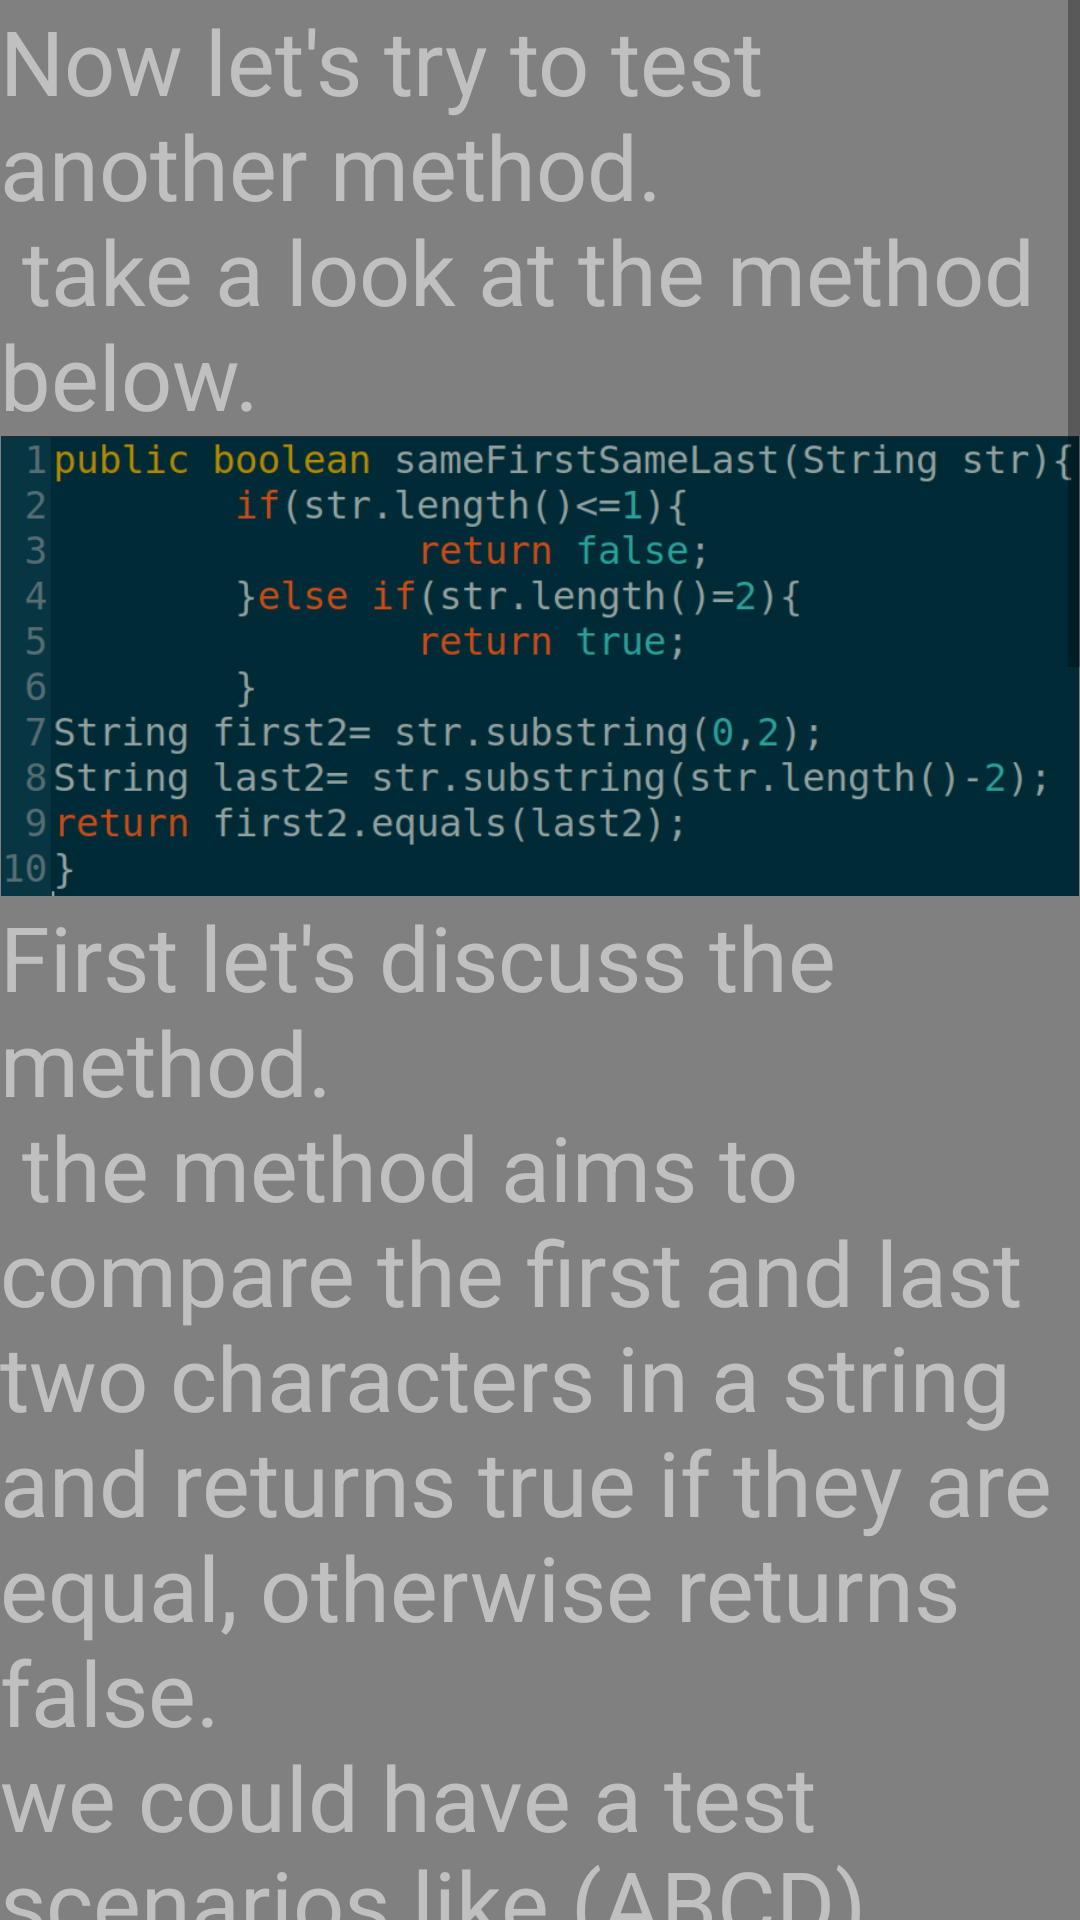

Here is an Android app screen rendered from its layout file. Give the layout XML and the strings, colors and styles it references.
<!-- AndroidManifest.xml: application theme AppTheme -->
<!-- res/layout/assert_true_false_frag.xml -->
<?xml version="1.0" encoding="utf-8"?>
<ScrollView xmlns:android="http://schemas.android.com/apk/res/android"
    android:orientation="vertical"
    android:background="#808080"
    android:layout_width="match_parent"
    android:layout_height="match_parent">

    <LinearLayout
        android:layout_width="match_parent"
        android:layout_height="wrap_content"
        android:orientation="vertical">

        <TextView
            android:layout_width="match_parent"
            android:layout_height="wrap_content"
            android:textColor="#C0C0C0"
            android:textSize="30sp"
            android:text="@string/asserttrue_first_txt"/>

        <ImageView
            android:layout_width="match_parent"
            android:layout_height="wrap_content"
            android:adjustViewBounds="true"
            android:src="@mipmap/asserttrue_first_img"/>

        <TextView
            android:layout_width="match_parent"
            android:layout_height="wrap_content"
            android:textColor="#C0C0C0"
            android:textSize="30sp"
            android:text="@string/asserttrue_first_disscusion"/>

        <ImageView
            android:layout_width="match_parent"
            android:layout_height="wrap_content"
            android:adjustViewBounds="true"
            android:src="@mipmap/asserttrue_first_test"/>

        <TextView
            android:layout_width="match_parent"
            android:layout_height="wrap_content"
            android:textColor="#C0C0C0"
            android:textSize="30sp"
            android:text="@string/asserttrue_after_first_test"/>

        <ImageView
            android:layout_width="match_parent"
            android:layout_height="wrap_content"
            android:adjustViewBounds="true"
            android:src="@mipmap/asserttrue_first_refactor"/>

        <TextView
            android:layout_width="match_parent"
            android:layout_height="wrap_content"
            android:textColor="#C0C0C0"
            android:textSize="30sp"
            android:text="@string/asserttrue_after_refactoring"/>

        <ImageView
            android:layout_width="match_parent"
            android:layout_height="wrap_content"
            android:adjustViewBounds="true"
            android:src="@mipmap/asserttrue_final_refactor"/>

        <TextView
            android:layout_width="match_parent"
            android:layout_height="wrap_content"
            android:textColor="#C0C0C0"
            android:textSize="30sp"
            android:text="@string/asserttrue_final_statement"/>

        <View
            android:layout_width="match_parent"
            android:layout_height="1dp"
            android:background="@android:color/darker_gray"/>

        <TextView
            android:layout_width="match_parent"
            android:layout_height="wrap_content"
            android:textColor="#C0C0C0"
            android:textSize="30sp"
            android:text="@string/asserttrue_exercise"/>

        <View
            android:layout_width="match_parent"
            android:layout_height="1dp"
            android:background="@android:color/darker_gray"/>

        <Button
            android:layout_width="wrap_content"
            android:layout_height="wrap_content"
            android:background="#808080"
            android:id="@+id/assertTrueVideo"
            android:textSize="30sp"
            android:layout_gravity="center"
            android:text="@string/watch_arabic_video_tutorial"/>

    </LinearLayout>

</ScrollView>
<!-- resources referenced by this layout -->
<resources>
  <!-- mipmap asserttrue_final_refactor: png bitmap (mipmap-hdpi, 28406 bytes) -->
  <!-- mipmap asserttrue_first_img: png bitmap (mipmap-xxhdpi, 58414 bytes) -->
  <!-- mipmap asserttrue_first_refactor: png bitmap (mipmap-mdpi, 29830 bytes) -->
  <!-- mipmap asserttrue_first_test: png bitmap (mipmap-xxhdpi, 41183 bytes) -->
  <string name="asserttrue_after_first_test">If we run that test case it should fail.\n
      because the first two characters are not the same as the last two characters.\n
      let\'s do some refactoring.</string>
  <string name="asserttrue_after_refactoring">Much better, but seems that we\'ve forget
      about code readability, it\'s not a good practice to put a boolean value like
      <b><i>False</i></b> in the assert constructor. instead we should use
      <b><i>assertFalse</i></b> take a look.</string>
  <string name="asserttrue_exercise"><b><i>Exercise:</i></b> complete all the test cases.</string>
  <string name="asserttrue_final_statement">As you can see, we can use
       <b><i>assertFalse</i></b> and <b><i>assertTrue</i></b> to test boolean values.</string>
  <string name="asserttrue_first_disscusion">First let\'s discuss the method.\n
      the method aims to compare the first and last two characters in a string and returns
      true if they are equal, otherwise returns false.\nwe could have a test scenarios like
      (ABCD), (AABDAA), (AB), (A), (AABA).\nNow let\'s create out test cases..</string>
  <string name="asserttrue_first_txt">Now let\'s try to test another method.\n
      take a look at the method below.</string>
  <string name="watch_arabic_video_tutorial">Watch Arabic video tutorial</string>
  <style name="AppTheme" parent="Theme.AppCompat.Light.DarkActionBar">
          
          <item name="colorPrimary">@color/colorPrimary</item>
          <item name="colorPrimaryDark">@color/colorPrimaryDark</item>
          <item name="android:itemBackground">@color/colorPrimaryDark</item>
          <item name="android:textColor">#C0C0C0</item>
          <item name="actionBarTheme">@color/colorPrimaryDark</item>
          <item name="android:dropDownListViewStyle">@style/popup</item>
      </style>
  <style name="popup" parent="Widget.AppCompat.ListView.DropDown">
      <item name="android:divider">@color/colorPrimary</item>
      <item name="android:dividerHeight">1dp</item>
      <item name="android:itemBackground">@android:color/white</item>
      </style>
  <!-- not gathered from this repository: default colours our renderer supplied (Android Studio template values) -->
  <color name="colorPrimary">#FF6200EE</color>
  <color name="colorPrimaryDark">#FF3700B3</color>
</resources>
